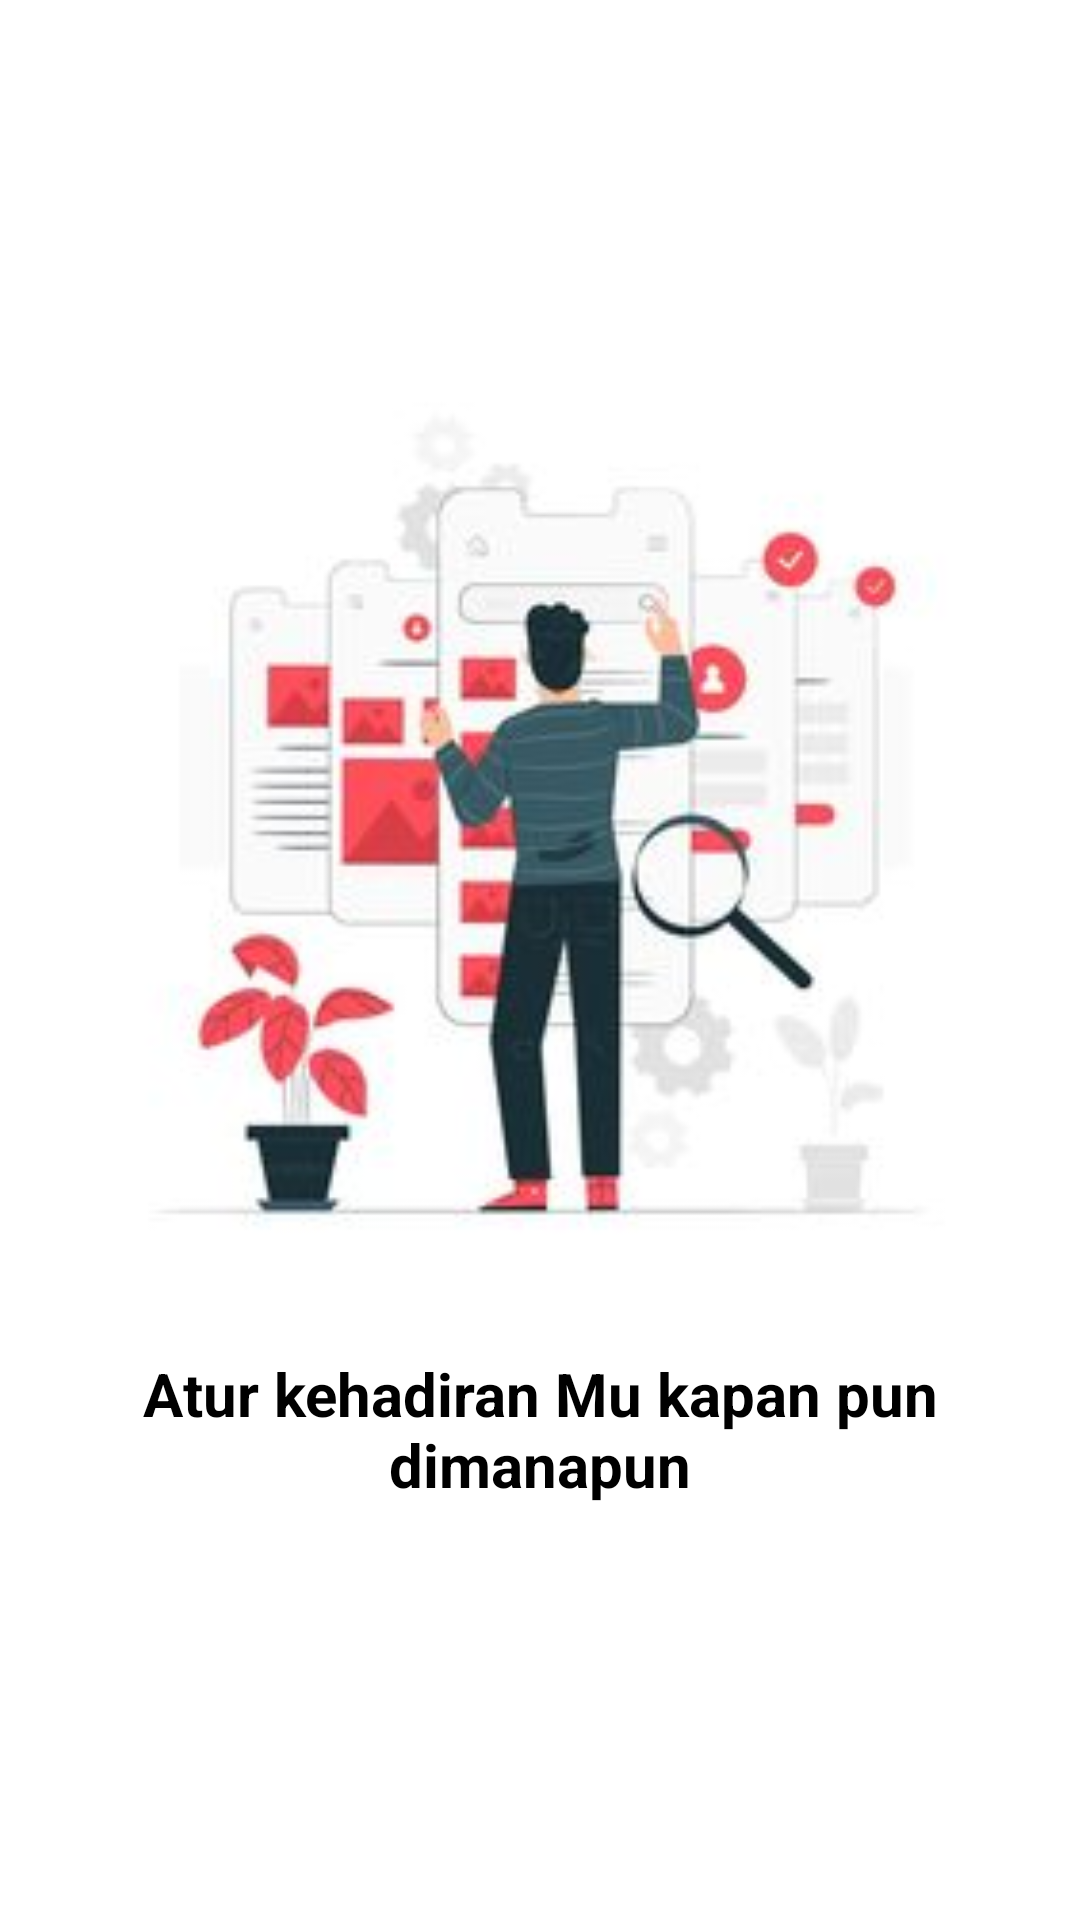

Here is an Android app screen rendered from its layout file. Give the layout XML and the strings, colors and styles it references.
<!-- AndroidManifest.xml: application theme Theme.ProjectAndro -->
<!-- res/layout/intro_one.xml -->
<?xml version="1.0" encoding="utf-8"?>
<androidx.constraintlayout.widget.ConstraintLayout xmlns:android="http://schemas.android.com/apk/res/android"
    xmlns:tools="http://schemas.android.com/tools"
    android:layout_width="match_parent"
    android:layout_height="match_parent"
    xmlns:app="http://schemas.android.com/apk/res-auto">

    <ImageView
        android:id="@+id/illust1"
        android:layout_width="330dp"
        android:layout_height="301dp"
        android:layout_marginTop="124dp"
        android:src="@drawable/illust1"
        app:layout_constraintHorizontal_bias="0.493"
        app:layout_constraintLeft_toLeftOf="parent"
        app:layout_constraintRight_toRightOf="parent"
        app:layout_constraintTop_toTopOf="parent" />

    <TextView
        android:id="@+id/desc1"
        android:layout_width="wrap_content"
        android:layout_height="wrap_content"
        android:layout_marginTop="-150dp"
        android:gravity="center"
        android:textColor="@color/black"
        android:text="Atur kehadiran Mu kapan pun dimanapun"
        android:textSize="20sp"
        android:textStyle="bold"
        app:layout_constraintBottom_toBottomOf="parent"
        app:layout_constraintHorizontal_bias="0.421"
        app:layout_constraintLeft_toLeftOf="parent"
        app:layout_constraintRight_toRightOf="parent"
        app:layout_constraintTop_toBottomOf="@+id/illust1"
        app:layout_constraintVertical_bias="0.559" />

</androidx.constraintlayout.widget.ConstraintLayout>
<!-- resources referenced by this layout -->
<resources>
  <color name="black">#FF000000</color>
  <!-- drawable illust1: jpg bitmap (drawable-v24, 8801 bytes) -->
  <style name="Theme.ProjectAndro" parent="Theme.MaterialComponents.DayNight.NoActionBar">
          
          <item name="colorPrimary">@color/blue</item>
          <item name="colorPrimaryVariant">@color/gray</item>
          <item name="colorOnPrimary">@color/white2</item>
          
          <item name="colorSecondary">@color/teal_200</item>
          <item name="colorSecondaryVariant">@color/teal_700</item>
          <item name="colorOnSecondary">@color/black</item>
          
          <item name="android:statusBarColor" tools:targetApi="l">?attr/colorPrimaryVariant</item>
          
      </style>
  <color name="blue">#4FB6C7</color>
  <color name="gray">#3F4C52</color>
  <color name="white2">#F0E7E2</color>
  
      // dots inactive colors
  <color name="teal_200">#FF03DAC5</color>
  <color name="teal_700">#FF018786</color>
</resources>
